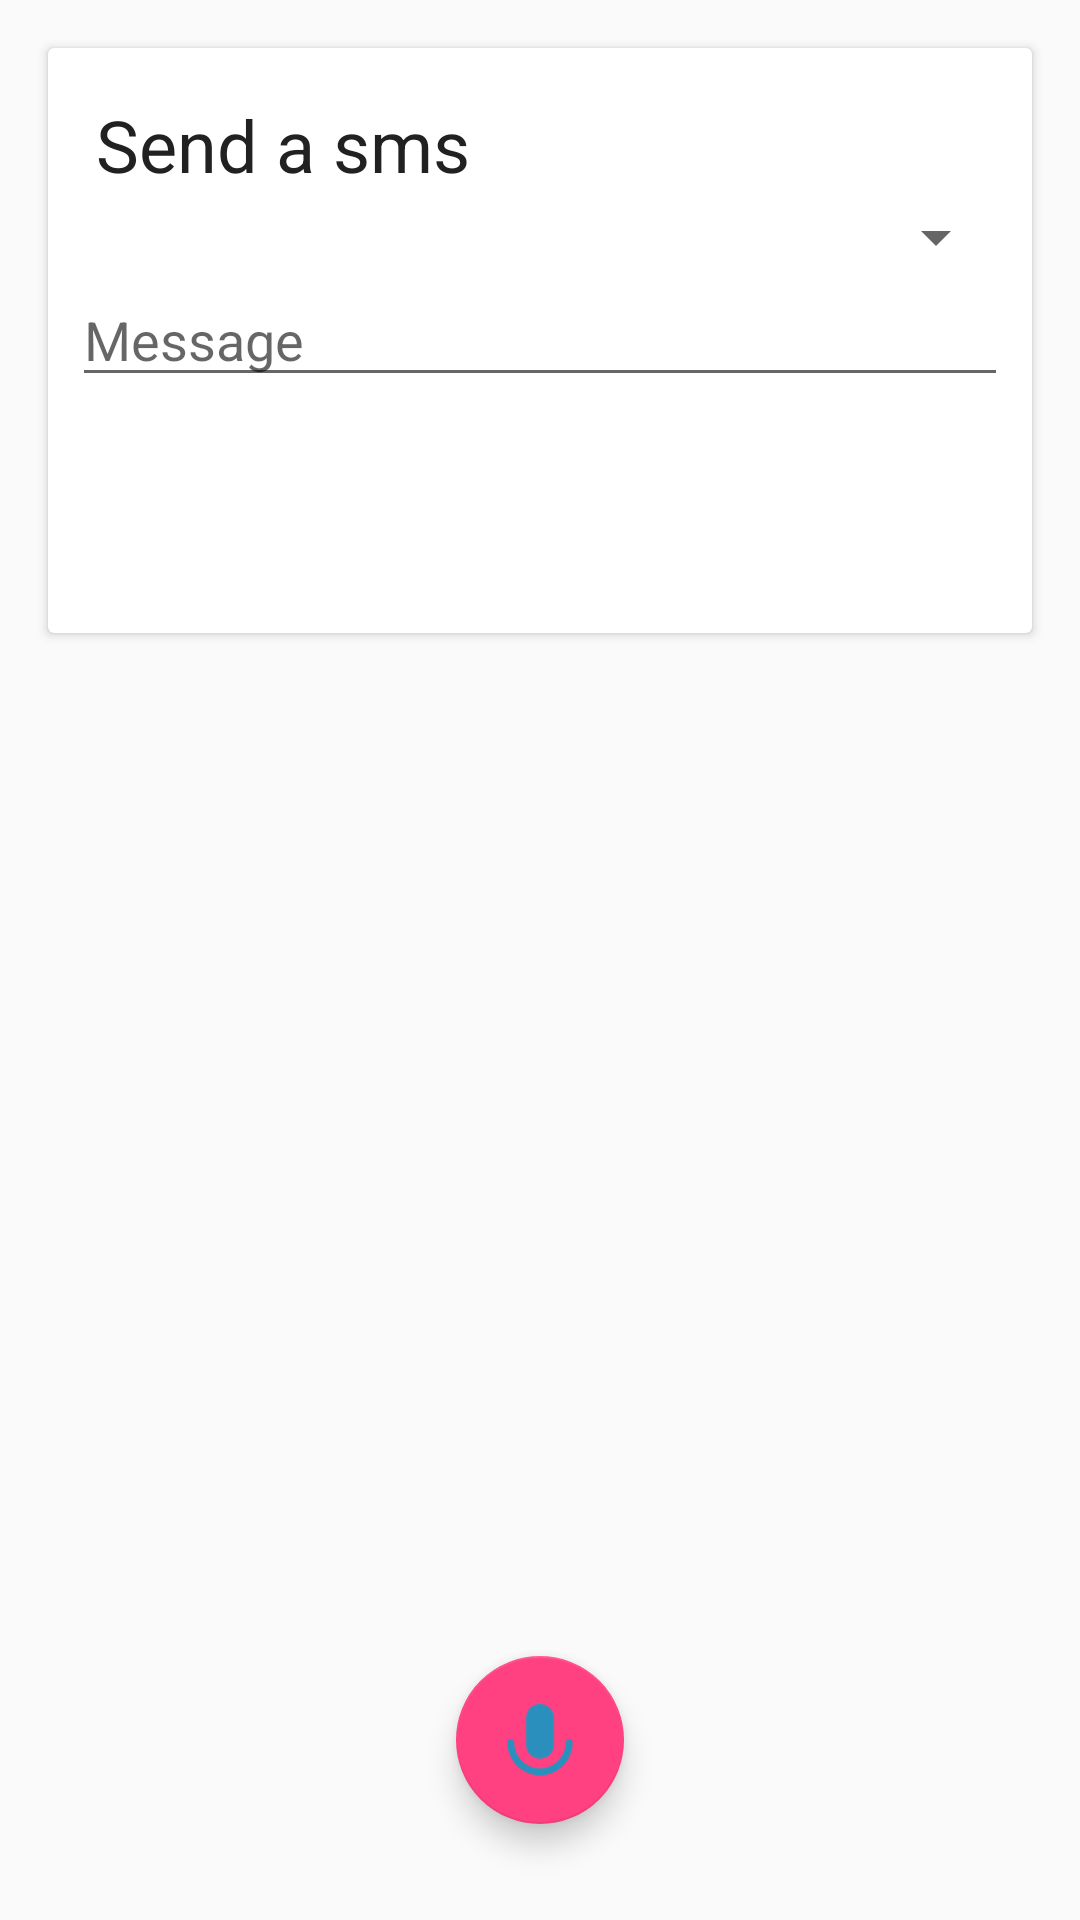

Write the Android layout XML for this screen, with the resource values it uses.
<!-- AndroidManifest.xml: application theme AppTheme -->
<!-- res/layout/activity_sms.xml -->
<?xml version="1.0" encoding="utf-8"?>
<RelativeLayout xmlns:android="http://schemas.android.com/apk/res/android"
    xmlns:app="http://schemas.android.com/apk/res-auto"
    xmlns:tools="http://schemas.android.com/tools"
    android:layout_width="match_parent"

    android:layout_height="match_parent">

    <android.support.v7.widget.CardView

        android:layout_width="match_parent"
        android:layout_height="wrap_content"
        android:layout_margin="16dp"

        tools:context="com.ameerhamza6733.okAmeer.assistant.commands.Receivers.CallingActivity">

        <RelativeLayout
            android:layout_width="wrap_content"
            android:layout_height="195dp"
            android:paddingBottom="16dp"
            android:paddingTop="16dp"
            android:paddingEnd="8dp"
            android:paddingStart="8dp">

            <TextView
                android:paddingLeft="8dp"
                android:textSize="24sp"
                android:textColor="#212121"
                android:id="@+id/making_call_in"
                android:layout_width="303dp"
                android:layout_height="wrap_content"
                android:text="Send a sms" />

            <Spinner
                android:id="@+id/caling_spinner"
                android:layout_width="match_parent"


                android:layout_height="wrap_content"
                android:layout_alignParentLeft="true"
                android:layout_alignParentStart="true"
                android:layout_marginTop="35dp"
                android:layout_toEndOf="@+id/making_call_in"
                android:layout_toRightOf="@+id/making_call_in" />

            <TextView

                android:id="@+id/caling_cancle"
                android:layout_width="wrap_content"
                android:layout_height="wrap_content"
                android:layout_alignParentLeft="true"
                android:layout_alignParentStart="true"
                android:layout_below="@+id/smsBodayEdittext"
                android:layout_marginLeft="18dp"
                android:layout_marginStart="18dp"
                android:layout_marginTop="23dp"

               android:drawableStart="@drawable/ic_close_black_24dp" />

            <TextView
                android:id="@+id/caling_yas"
                android:layout_width="wrap_content"
                android:layout_height="wrap_content"
                android:layout_alignParentEnd="true"
                android:layout_alignParentRight="true"
                android:layout_alignTop="@+id/caling_cancle"
                android:layout_marginEnd="18dp"
                android:layout_marginRight="18dp"
               android:drawableStart="@drawable/ic_send_black_24dp"
                />

            <EditText
                android:id="@+id/smsBodayEdittext"
                android:layout_width="wrap_content"
                android:layout_height="wrap_content"
                android:layout_alignParentEnd="true"
                android:layout_alignParentLeft="true"
                android:layout_alignParentRight="true"
                android:layout_alignParentStart="true"
                android:layout_below="@+id/caling_spinner"


                android:hint="Message" />

            <Switch
                android:id="@+id/switch_turn_on_native_urdu"
                android:layout_width="wrap_content"
                android:layout_height="wrap_content"
                android:layout_alignParentBottom="true"
                android:layout_centerHorizontal="true"
                android:padding="8dp"
                android:text="Native Urdu"
                android:visibility="invisible" />


        </RelativeLayout>
    </android.support.v7.widget.CardView>
   <android.support.design.widget.FloatingActionButton
       android:layout_width="wrap_content"
       android:src="@drawable/caller_id_mic"
       android:id="@+id/febRetry"
       android:layout_height="wrap_content"
       android:layout_alignParentBottom="true"
       android:layout_centerHorizontal="true"
       android:layout_marginBottom="32dp" />
</RelativeLayout>
<!-- resources referenced by this layout -->
<resources>
  <!-- drawable caller_id_mic: png bitmap (drawable-hdpi, 3454 bytes) -->
  <style name="AppTheme" parent="Theme.AppCompat.Light.NoActionBar">
          
          <item name="colorPrimary">@color/colorPrimary</item>
          <item name="colorPrimaryDark">@color/colorPrimaryDark</item>
          <item name="colorAccent">@color/colorAccent</item>
      </style>
  <color name="colorPrimary">#2196f3</color>
  <color name="colorPrimaryDark">#1976d2</color>
  <color name="colorAccent">#FF4081</color>
</resources>
